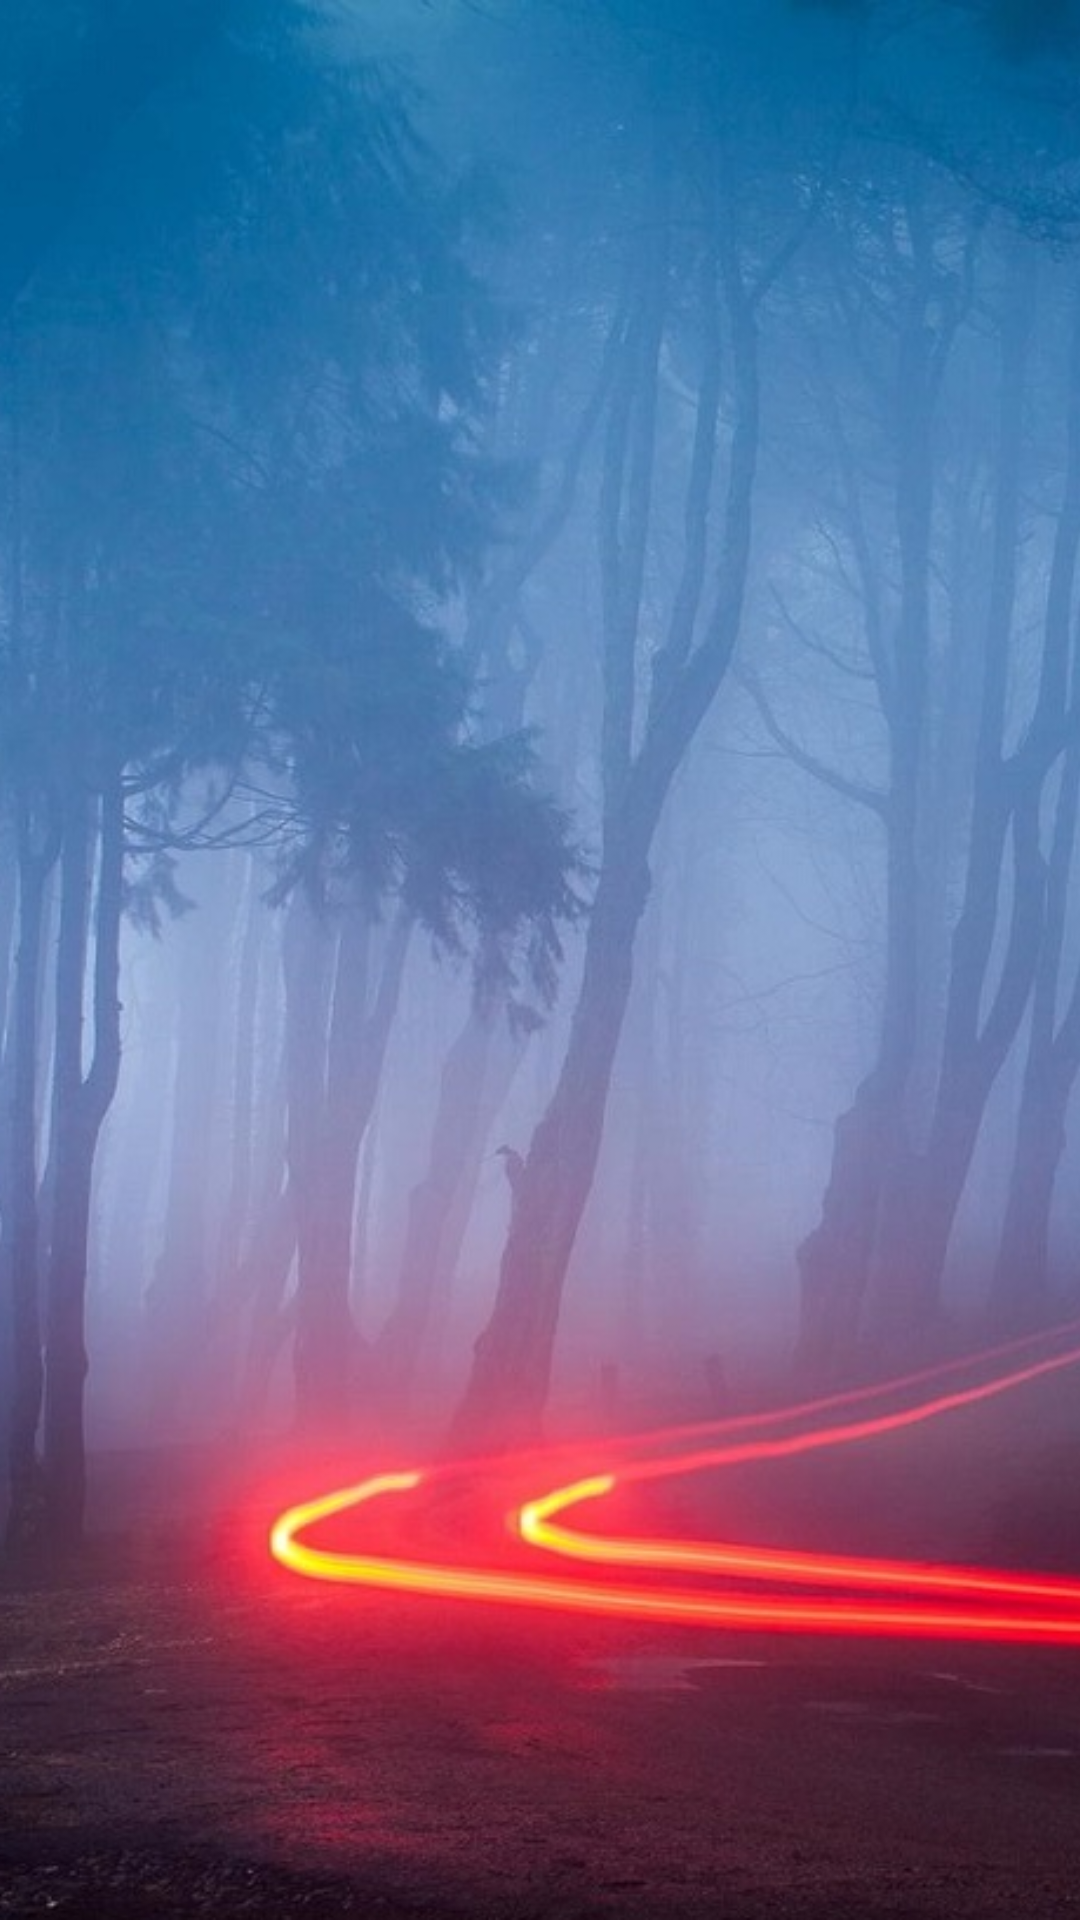

Layout XML and referenced resources for this Android screen:
<!-- AndroidManifest.xml: application theme AppTheme -->
<!-- res/layout/nav_head.xml -->
<?xml version="1.0" encoding="utf-8"?>
<FrameLayout xmlns:android="http://schemas.android.com/apk/res/android"
    android:layout_width="match_parent" android:layout_height="192dp"
    android:theme="@style/ThemeOverlay.AppCompat.Dark">

    <ImageView
        android:layout_width="match_parent"
        android:layout_height="match_parent"
        android:src="@drawable/nav_head_bg"
        android:scaleType="centerCrop"/>
    
</FrameLayout>
<!-- resources referenced by this layout -->
<resources>
  <!-- drawable account: png bitmap (drawable, 1507 bytes) -->
  <!-- drawable nav_head_bg: jpg bitmap (drawable, 179212 bytes) -->
  <style name="AppTheme" parent="@style/AppBaseTheme" />
  <style name="AppBaseTheme" parent="Theme.AppCompat.Light.NoActionBar">
          
          <item name="colorPrimary">#4876FF</item>
          <item name="colorPrimaryDark">#3A5FCD</item>
          <item name="android:windowBackground">@android:color/white</item>
          <item name="searchViewStyle">@style/MySearchViewStyle</item>
          <item name="colorAccent">#4876FF</item>
          <item name="android:textColorPrimary">@android:color/white</item>
          <item name="android:navigationBarColor">#4876FF</item>
          
      </style>
  <style name="MySearchViewStyle" parent="Widget.AppCompat.SearchView" />
</resources>
